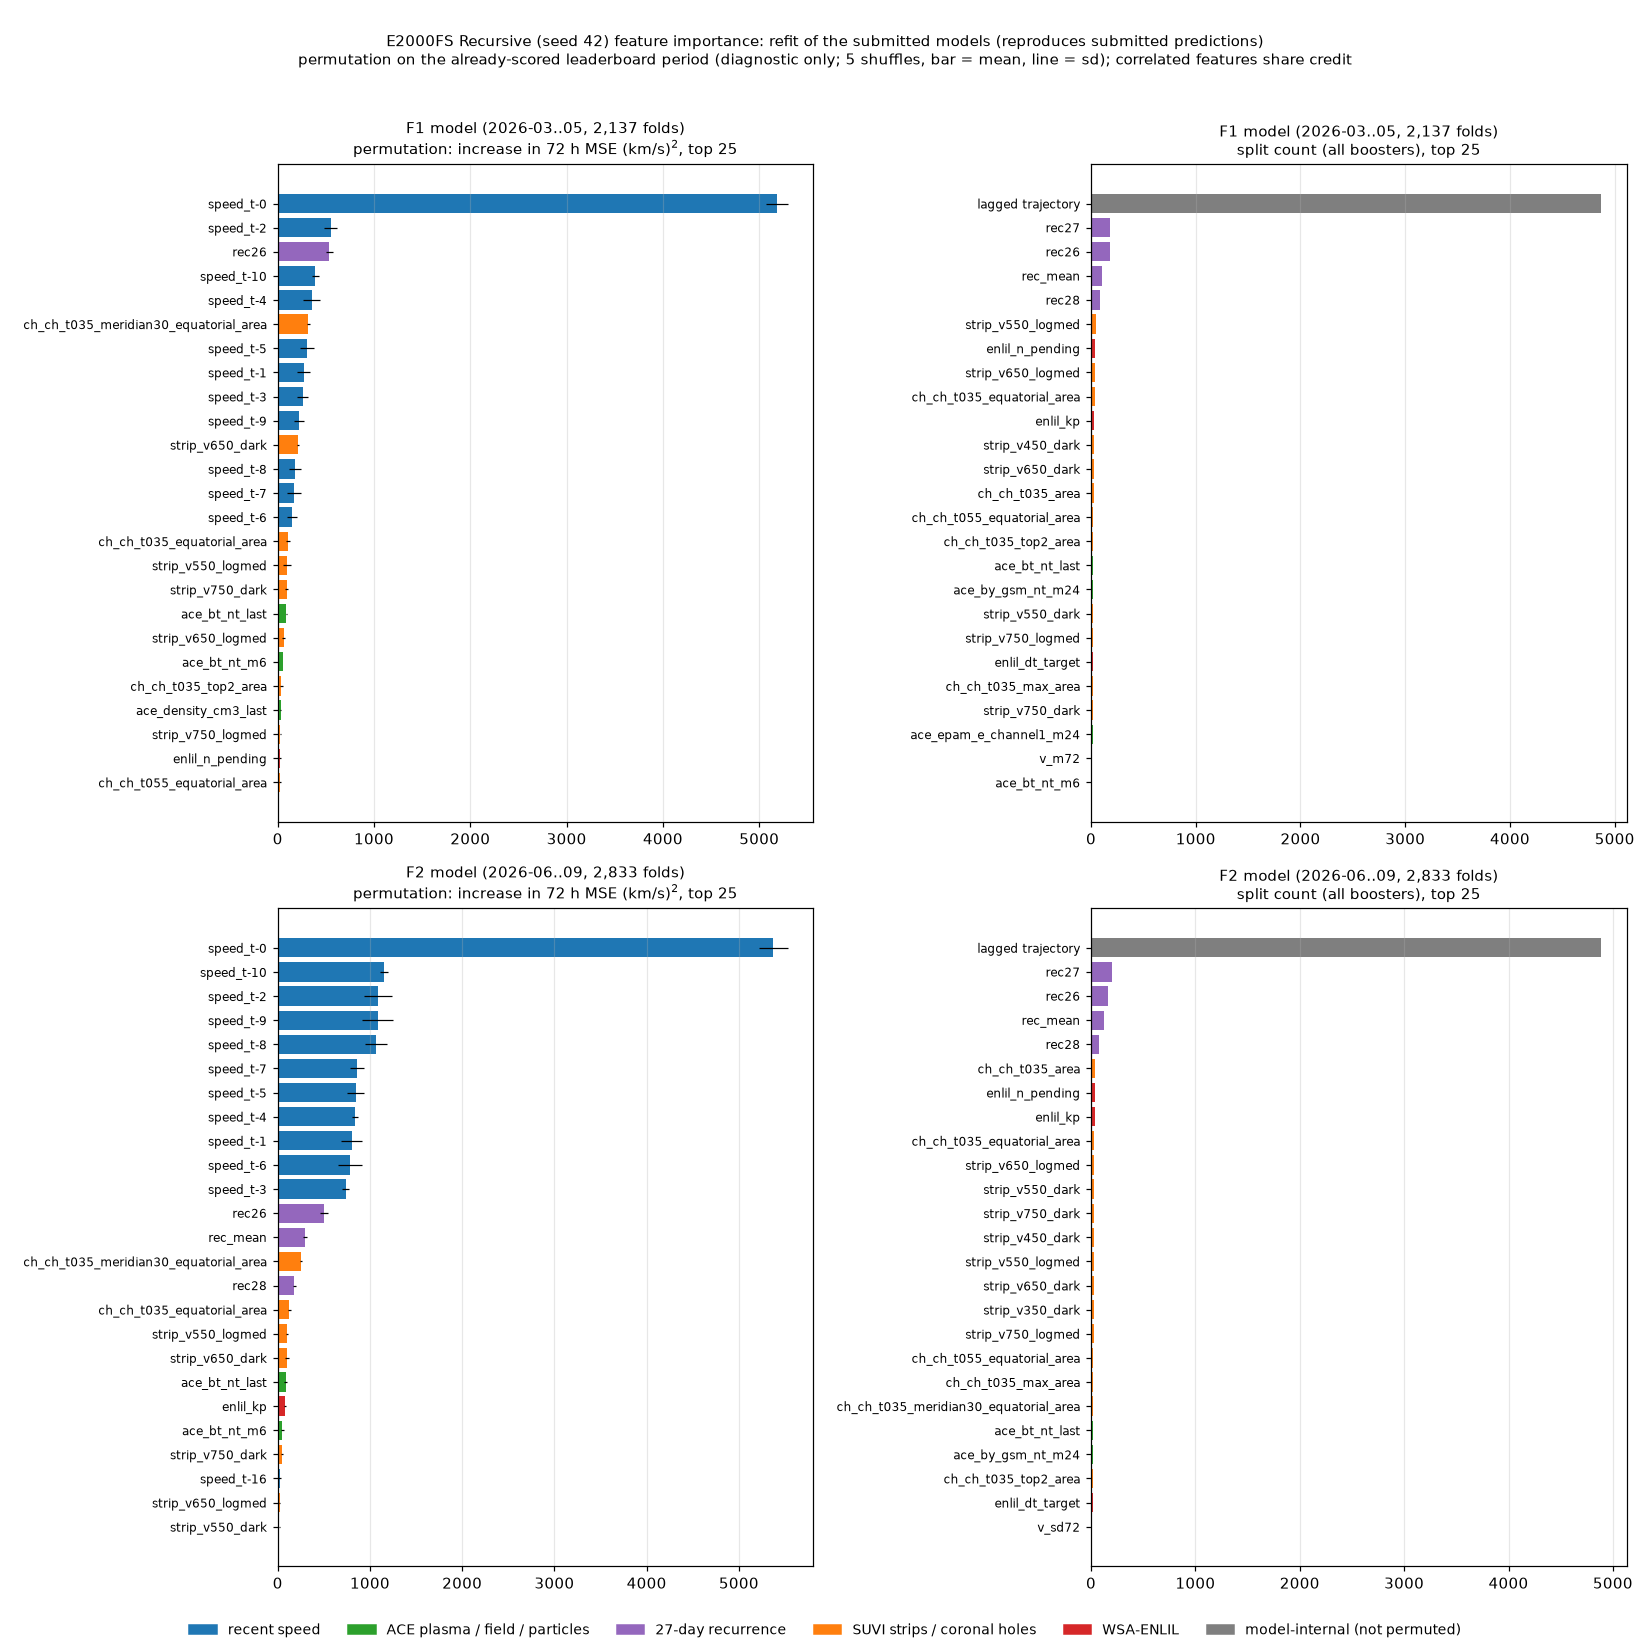

Data behind this chart, as committed beside it:
stage, feature, kind, split_count, perm_delta_mse_mean, perm_delta_mse_sd
f1, v_lag0, recent speed, 0, 0, 0
f1, v_lag1, recent speed, 0, 0, 0
f1, v_lag3, recent speed, 0, 0, 0
f1, v_lag6, recent speed, 0, 0, 0
f1, v_lag12, recent speed, 0, 0, 0
f1, v_lag24, recent speed, 1, 0, 0
f1, v_lag48, recent speed, 0, 0, 0
f1, v_lag72, recent speed, 4, -0.2362, 2.067
f1, v_lag120, recent speed, 8, -1.951, 2.74
f1, v_m6, recent speed, 0, 0, 0
f1, v_sd6, recent speed, 0, 0, 0
f1, v_m24, recent speed, 1, 1.922, 0.8275
f1, v_sd24, recent speed, 0, 0, 0
f1, v_m72, recent speed, 14, -1.406, 2.105
f1, v_sd72, recent speed, 12, 0.002668, 0.02473
f1, ace_speed_kms_last, ACE plasma / field / particles, 0, 0, 0
f1, ace_speed_kms_m6, ACE plasma / field / particles, 0, 0, 0
f1, ace_speed_kms_m24, ACE plasma / field / particles, 0, 0, 0
f1, ace_density_cm3_last, ACE plasma / field / particles, 5, 29.5, 9.323
f1, ace_density_cm3_m6, ACE plasma / field / particles, 6, 22.47, 3.722
f1, ace_density_cm3_m24, ACE plasma / field / particles, 7, -0.1464, 0.1906
f1, ace_temperature_k_last, ACE plasma / field / particles, 0, 0, 0
f1, ace_temperature_k_m6, ACE plasma / field / particles, 0, 0, 0
f1, ace_temperature_k_m24, ACE plasma / field / particles, 10, -4.132, 1.973
f1, ace_bt_nt_last, ACE plasma / field / particles, 19, 89.71, 7.472
f1, ace_bt_nt_m6, ACE plasma / field / particles, 14, 55.52, 3.093
f1, ace_bt_nt_m24, ACE plasma / field / particles, 1, 0, 0
f1, ace_bz_gsm_nt_last, ACE plasma / field / particles, 0, 0, 0
f1, ace_bz_gsm_nt_m6, ACE plasma / field / particles, 0, 0, 0
f1, ace_bz_gsm_nt_m24, ACE plasma / field / particles, 0, 0, 0
f1, ace_by_gsm_nt_last, ACE plasma / field / particles, 0, 0, 0
f1, ace_by_gsm_nt_m6, ACE plasma / field / particles, 0, 0, 0
f1, ace_by_gsm_nt_m24, ACE plasma / field / particles, 19, 16.7, 6.309
f1, ace_epam_e_channel1_last, ACE plasma / field / particles, 4, 0.08247, 2.269
f1, ace_epam_e_channel1_m6, ACE plasma / field / particles, 14, -14.71, 0.8658
f1, ace_epam_e_channel1_m24, ACE plasma / field / particles, 15, -3.907, 1.842
f1, ace_epam_e_channel2_last, ACE plasma / field / particles, 0, 0, 0
f1, ace_epam_e_channel2_m6, ACE plasma / field / particles, 0, 0, 0
f1, ace_epam_e_channel2_m24, ACE plasma / field / particles, 2, 0.09733, 0.2569
f1, ace_epam_p_channel1_last, ACE plasma / field / particles, 3, 0.145, 0.2582
f1, ace_epam_p_channel1_m6, ACE plasma / field / particles, 1, 0, 0
f1, ace_epam_p_channel1_m24, ACE plasma / field / particles, 7, 0.5048, 0.7787
f1, ace_epam_p_channel3_last, ACE plasma / field / particles, 3, 3.275, 2.665
f1, ace_epam_p_channel3_m6, ACE plasma / field / particles, 0, 0, 0
f1, ace_epam_p_channel3_m24, ACE plasma / field / particles, 11, -5.012, 2.934
f1, ace_epam_p_channel5_last, ACE plasma / field / particles, 0, 0, 0
f1, ace_epam_p_channel5_m6, ACE plasma / field / particles, 4, 4.417, 2.19
f1, ace_epam_p_channel5_m24, ACE plasma / field / particles, 9, -19.48, 7.636
f1, ace_sis_gt10_flux_last, ACE plasma / field / particles, 13, 7.389, 12.62
f1, ace_sis_gt10_flux_m6, ACE plasma / field / particles, 3, 1.101, 0.8846
f1, ace_sis_gt10_flux_m24, ACE plasma / field / particles, 12, -3.641, 2.72
f1, speed_d24, recent speed, 0, 0, 0
f1, epam_p1_d6, ACE plasma / field / particles, 0, 0, 0
f1, ch_ch_t035_area, SUVI strips / coronal holes, 28, 23.32, 1.529
f1, ch_ch_t035_max_area, SUVI strips / coronal holes, 17, 7.388, 7.622
f1, ch_ch_t035_top1_area, SUVI strips / coronal holes, 7, 0.04849, 0.004692
f1, ch_ch_t035_top2_area, SUVI strips / coronal holes, 20, 37.47, 14.8
f1, ch_ch_t035_top3_area, SUVI strips / coronal holes, 7, 0.2439, 0.927
f1, ch_ch_t035_meridian15_area, SUVI strips / coronal holes, 1, -0.01232, 0.01677
f1, ch_ch_t035_meridian15_equatorial_area, SUVI strips / coronal holes, 0, 0, 0
... 212 more rows
